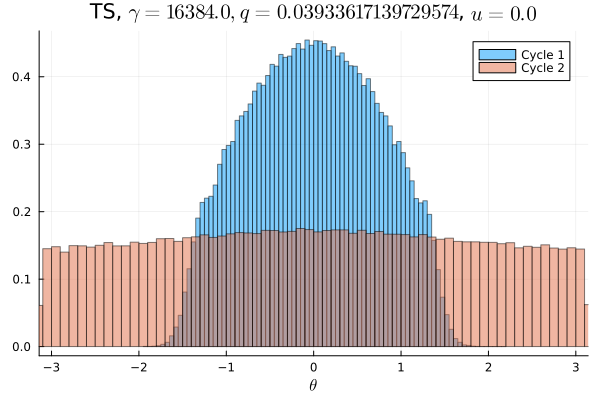

Source data for this figure (header and first rows):
Cycle 1, Cycle 2
0.0, 0.009178
0.0, 0.009213
0.0, 0.009144
0.0, 0.009241
0.0, 0.008788
0.0, 0.009175
0.0, 0.009413
0.0, 0.009444
0.0, 0.009331
0.0, 0.009231
0.0, 0.009394
0.0, 0.009538
0.0, 0.009581
0.0, 0.009494
0.0, 0.009434
0.0, 0.009109
0.0, 0.009659
0.0, 0.009909
0.0, 0.009653
1.5625e-5, 0.009616
2.1875e-5, 0.0097
7.5e-5, 0.01001
0.0002062, 0.009881
0.0004656, 0.01014
0.001353, 0.009744
0.002569, 0.009938
0.005025, 0.01016
0.007791, 0.01014
0.01093, 0.01001
0.01312, 0.01048
0.0138, 0.01045
0.01406, 0.01013
0.01619, 0.01038
0.01795, 0.01023
0.01888, 0.01053
0.01969, 0.01033
0.02103, 0.01078
0.02202, 0.01043
0.02252, 0.01065
0.02424, 0.01047
0.02428, 0.0109
0.0253, 0.01074
0.02617, 0.01077
0.0263, 0.01075
0.02739, 0.01068
0.02682, 0.01084
0.02784, 0.0106
0.02768, 0.01105
0.02867, 0.01103
0.02805, 0.01083
0.02868, 0.01066
0.0284, 0.01089
0.02767, 0.01076
0.02777, 0.01072
0.02709, 0.01087
0.02701, 0.01082
0.02644, 0.01092
0.02593, 0.01043
0.0251, 0.01078
0.02462, 0.01069
... 40 more rows
